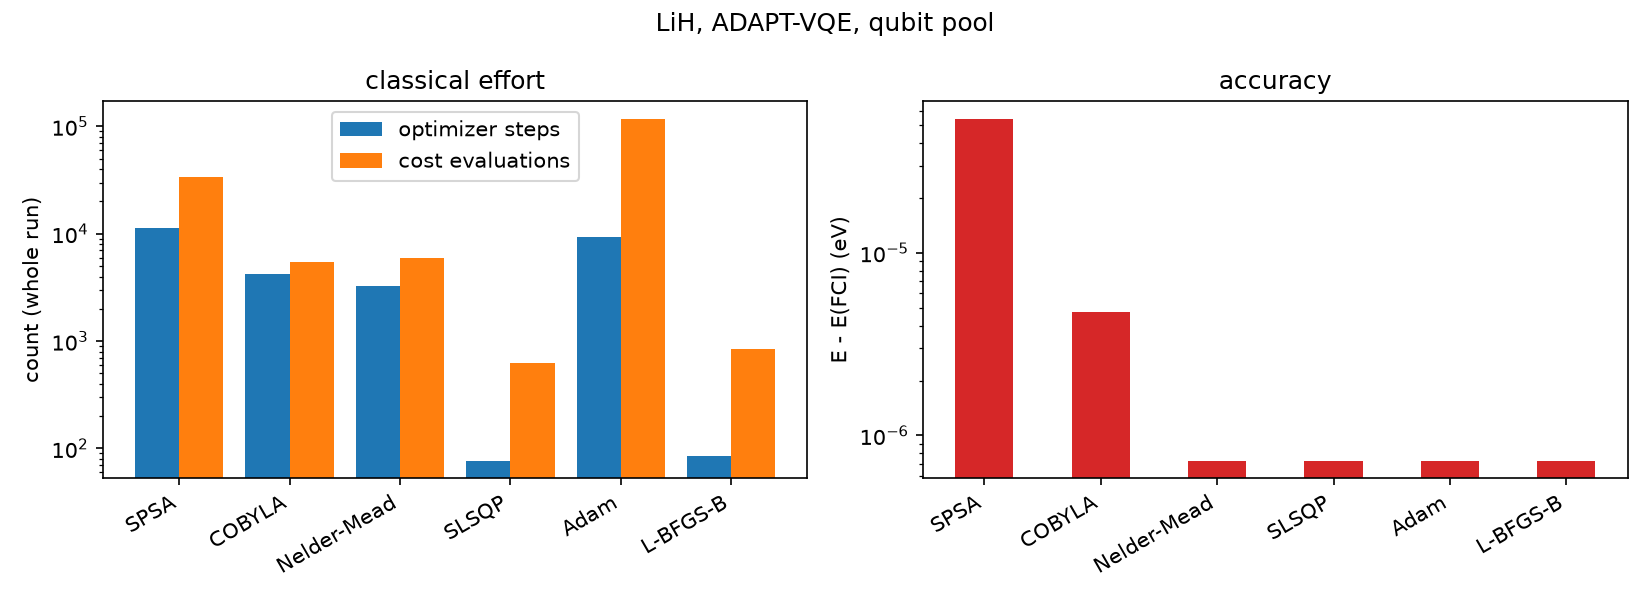

Source data for this figure (header and first rows):
optimizer, optimizer_steps, cost_evaluations, num_operators, energy_eV, max_gradient, adapt_converged, inner_failures, cnot_count, seconds, error_eV
SPSA, 11377, 34143, 12, -163, 0.001518, False, 11, 66, 2.534, 5.442111111619852e-05
COBYLA, 4247, 5470, 12, -163, 9.340020432319074e-05, True, 4, 66, 2.818, 4.763108393035509e-06
Nelder-Mead, 3270, 5935, 10, -163, 2.8407248303746746e-05, True, 0, 60, 0.4778, 7.221354962894111e-07
SLSQP, 76, 632, 10, -163, 2.8774125254260596e-05, True, 0, 60, 0.1464, 7.221391626899276e-07
Adam, 9427, 118291, 10, -163, 2.8507968140467632e-05, True, 9, 60, 6.448, 7.221350983854791e-07
L-BFGS-B, 85, 844, 10, -163, 2.9166846944733704e-05, True, 0, 60, 0.1577, 7.222656108751835e-07
